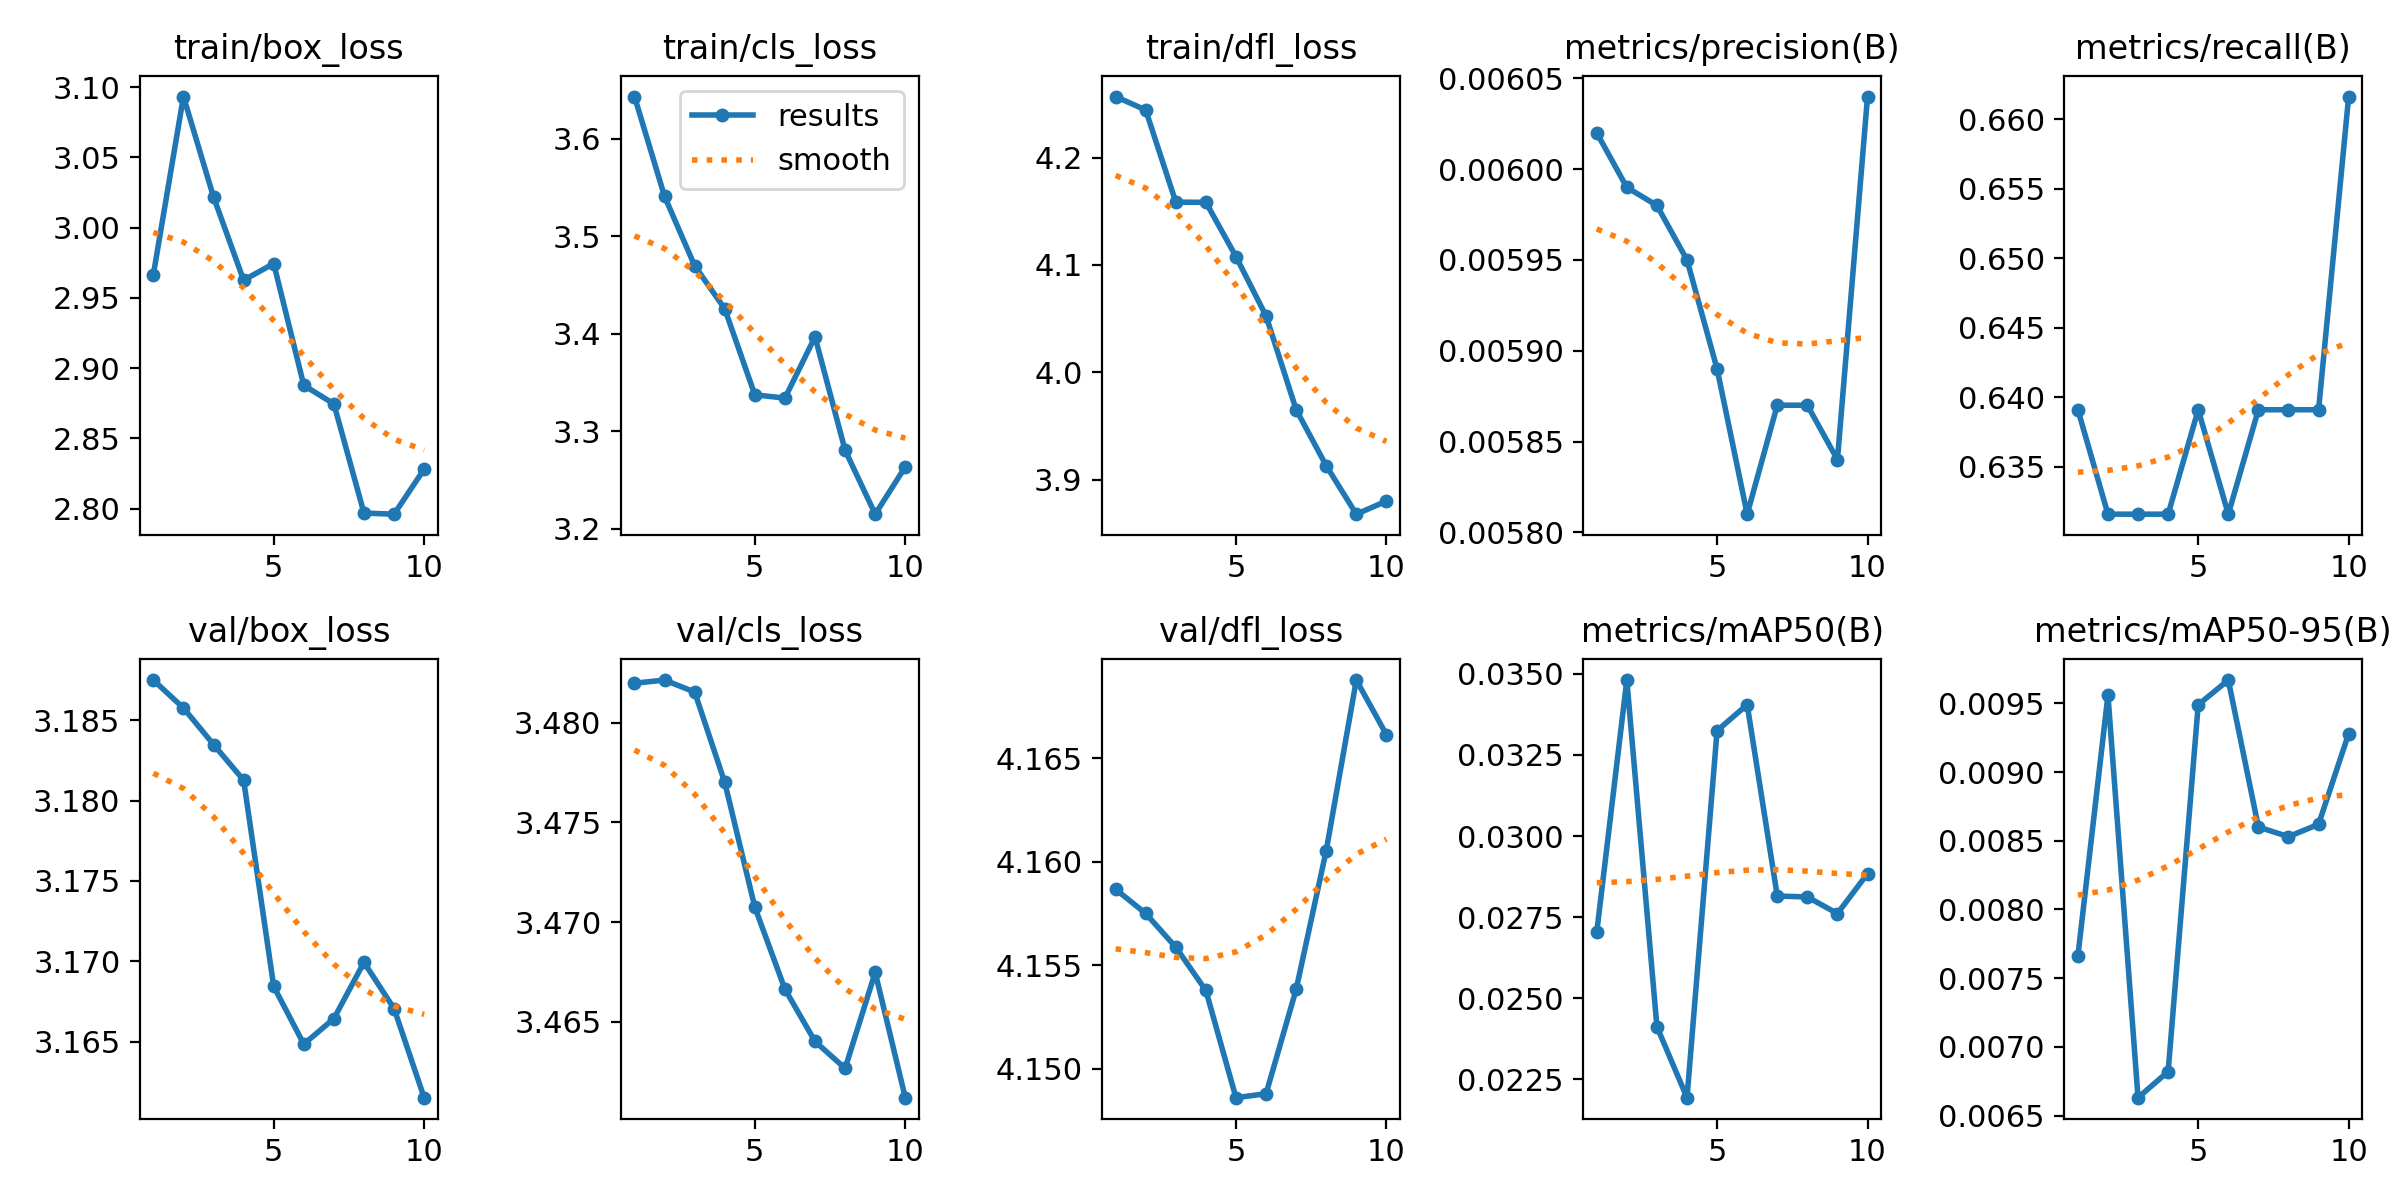

Values plotted in this chart, from the file beside it:
epoch, time, train/box_loss, train/cls_loss, train/dfl_loss, metrics/precision(B), metrics/recall(B), metrics/mAP50(B), metrics/mAP50-95(B), val/box_loss, val/cls_loss, val/dfl_loss, lr/pg0, lr/pg1, lr/pg2
1, 152.6, 2.967, 3.643, 4.257, 0.00602, 0.6391, 0.02703, 0.00766, 3.188, 3.482, 4.159, 0.00012, 0.00012, 0.00012
2, 275.4, 3.093, 3.541, 4.244, 0.00599, 0.6316, 0.03481, 0.00956, 3.186, 3.482, 4.158, 0.0002343, 0.0002343, 0.0002343
3, 397.1, 3.022, 3.47, 4.159, 0.00598, 0.6316, 0.02412, 0.00663, 3.183, 3.482, 4.156, 0.0003208, 0.0003208, 0.0003208
4, 521, 2.963, 3.425, 4.158, 0.00595, 0.6316, 0.02193, 0.00682, 3.181, 3.477, 4.154, 0.0003796, 0.0003796, 0.0003796
5, 640.5, 2.974, 3.337, 4.108, 0.00589, 0.6391, 0.03325, 0.00949, 3.168, 3.471, 4.149, 0.0004107, 0.0004107, 0.0004107
6, 766.4, 2.888, 3.334, 4.052, 0.00581, 0.6316, 0.03405, 0.00967, 3.165, 3.467, 4.149, 0.0004141, 0.0004141, 0.0004141
7, 887.6, 2.875, 3.397, 3.965, 0.00587, 0.6391, 0.02815, 0.0086, 3.166, 3.464, 4.154, 0.0003898, 0.0003898, 0.0003898
8, 1006, 2.797, 3.281, 3.913, 0.00587, 0.6391, 0.02812, 0.00853, 3.17, 3.463, 4.161, 0.0003377, 0.0003377, 0.0003377
9, 1124, 2.796, 3.215, 3.868, 0.00584, 0.6391, 0.02761, 0.00862, 3.167, 3.467, 4.169, 0.0002579, 0.0002579, 0.0002579
10, 1244, 2.828, 3.263, 3.88, 0.00604, 0.6616, 0.02884, 0.00928, 3.162, 3.461, 4.166, 0.0001504, 0.0001504, 0.0001504
